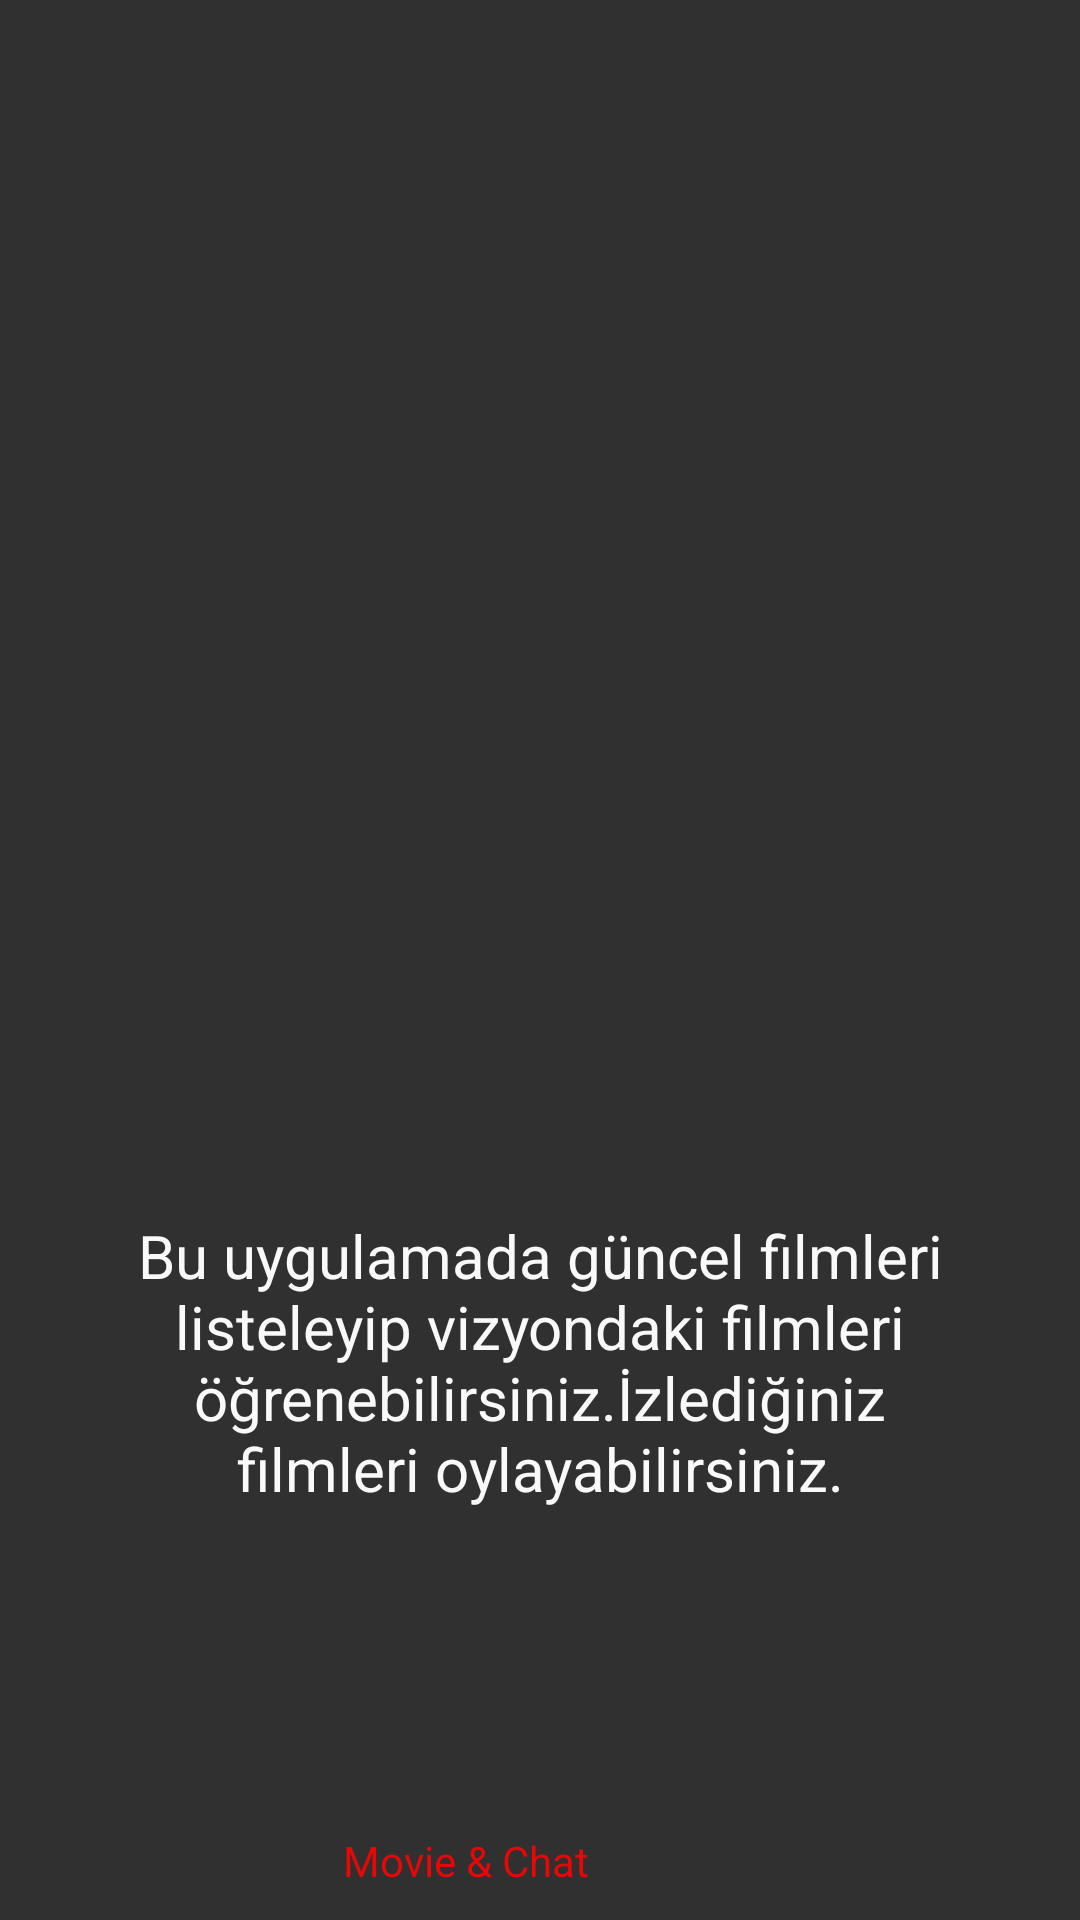

Android layout source for this screen:
<!-- AndroidManifest.xml: application theme Theme.AppCompat -->
<!-- res/layout/fragment_second.xml -->
<?xml version="1.0" encoding="utf-8"?>
<androidx.constraintlayout.widget.ConstraintLayout xmlns:android="http://schemas.android.com/apk/res/android"
    xmlns:app="http://schemas.android.com/apk/res-auto"
    xmlns:tools="http://schemas.android.com/tools"
    android:layout_width="match_parent"
    android:layout_height="match_parent">

    <TextView
        android:id="@+id/textView7"
        android:layout_width="273dp"
        android:layout_height="140dp"
        android:layout_marginTop="384dp"
        android:gravity="center"
        android:text="Bu uygulamada güncel filmleri listeleyip vizyondaki filmleri öğrenebilirsiniz.İzlediğiniz filmleri oylayabilirsiniz."
        android:textColor="#FAF9F9"
        android:textSize="20sp"
        app:layout_constraintEnd_toEndOf="parent"
        app:layout_constraintStart_toStartOf="parent"
        app:layout_constraintTop_toTopOf="parent" />

    <TextView
        android:id="@+id/textView"
        android:layout_width="211dp"
        android:layout_height="37dp"
        android:layout_marginTop="149dp"
        android:layout_marginBottom="192dp"
        android:gravity="center"
        android:text="İzle,Eğlen,Yorum yap"
        android:textColor="#FBF9F9"
        android:textSize="18sp"
        app:layout_constraintBottom_toBottomOf="parent"
        app:layout_constraintEnd_toEndOf="parent"
        app:layout_constraintHorizontal_bias="0.525"
        app:layout_constraintStart_toStartOf="parent"
        app:layout_constraintTop_toTopOf="@+id/textView7"
        app:layout_constraintVertical_bias="0.0" />

    <TextView
        android:id="@+id/textView2"
        android:layout_width="wrap_content"
        android:layout_height="wrap_content"
        android:layout_marginEnd="164dp"
        android:gravity="center"
        android:text="Movie &amp; Chat"
        android:textColor="#E60808"
        app:layout_constraintBottom_toBottomOf="parent"
        app:layout_constraintEnd_toEndOf="parent"
        app:layout_constraintHorizontal_bias="1.0"
        app:layout_constraintStart_toStartOf="parent"
        app:layout_constraintTop_toBottomOf="@+id/textView"
        app:layout_constraintVertical_bias="0.916" />

    <ImageView
        android:id="@+id/imageView2"
        android:layout_width="50dp"
        android:layout_height="50dp"
        android:layout_marginBottom="688dp"
        app:layout_constraintBottom_toBottomOf="parent"
        app:layout_constraintEnd_toEndOf="parent"
        app:layout_constraintHorizontal_bias="0.498"
        app:layout_constraintStart_toStartOf="parent"
        app:layout_constraintTop_toTopOf="parent"
        app:srcCompat="@drawable/popcorn" />

    <ImageView
        android:id="@+id/imageView3"
        android:layout_width="200dp"
        android:layout_height="200dp"
        android:layout_marginTop="164dp"
        app:layout_constraintEnd_toEndOf="parent"
        app:layout_constraintHorizontal_bias="0.497"
        app:layout_constraintStart_toStartOf="parent"
        app:layout_constraintTop_toTopOf="parent"
        app:srcCompat="@drawable/cinema" />
</androidx.constraintlayout.widget.ConstraintLayout>
<!-- resources referenced by this layout -->
<resources>

</resources>
